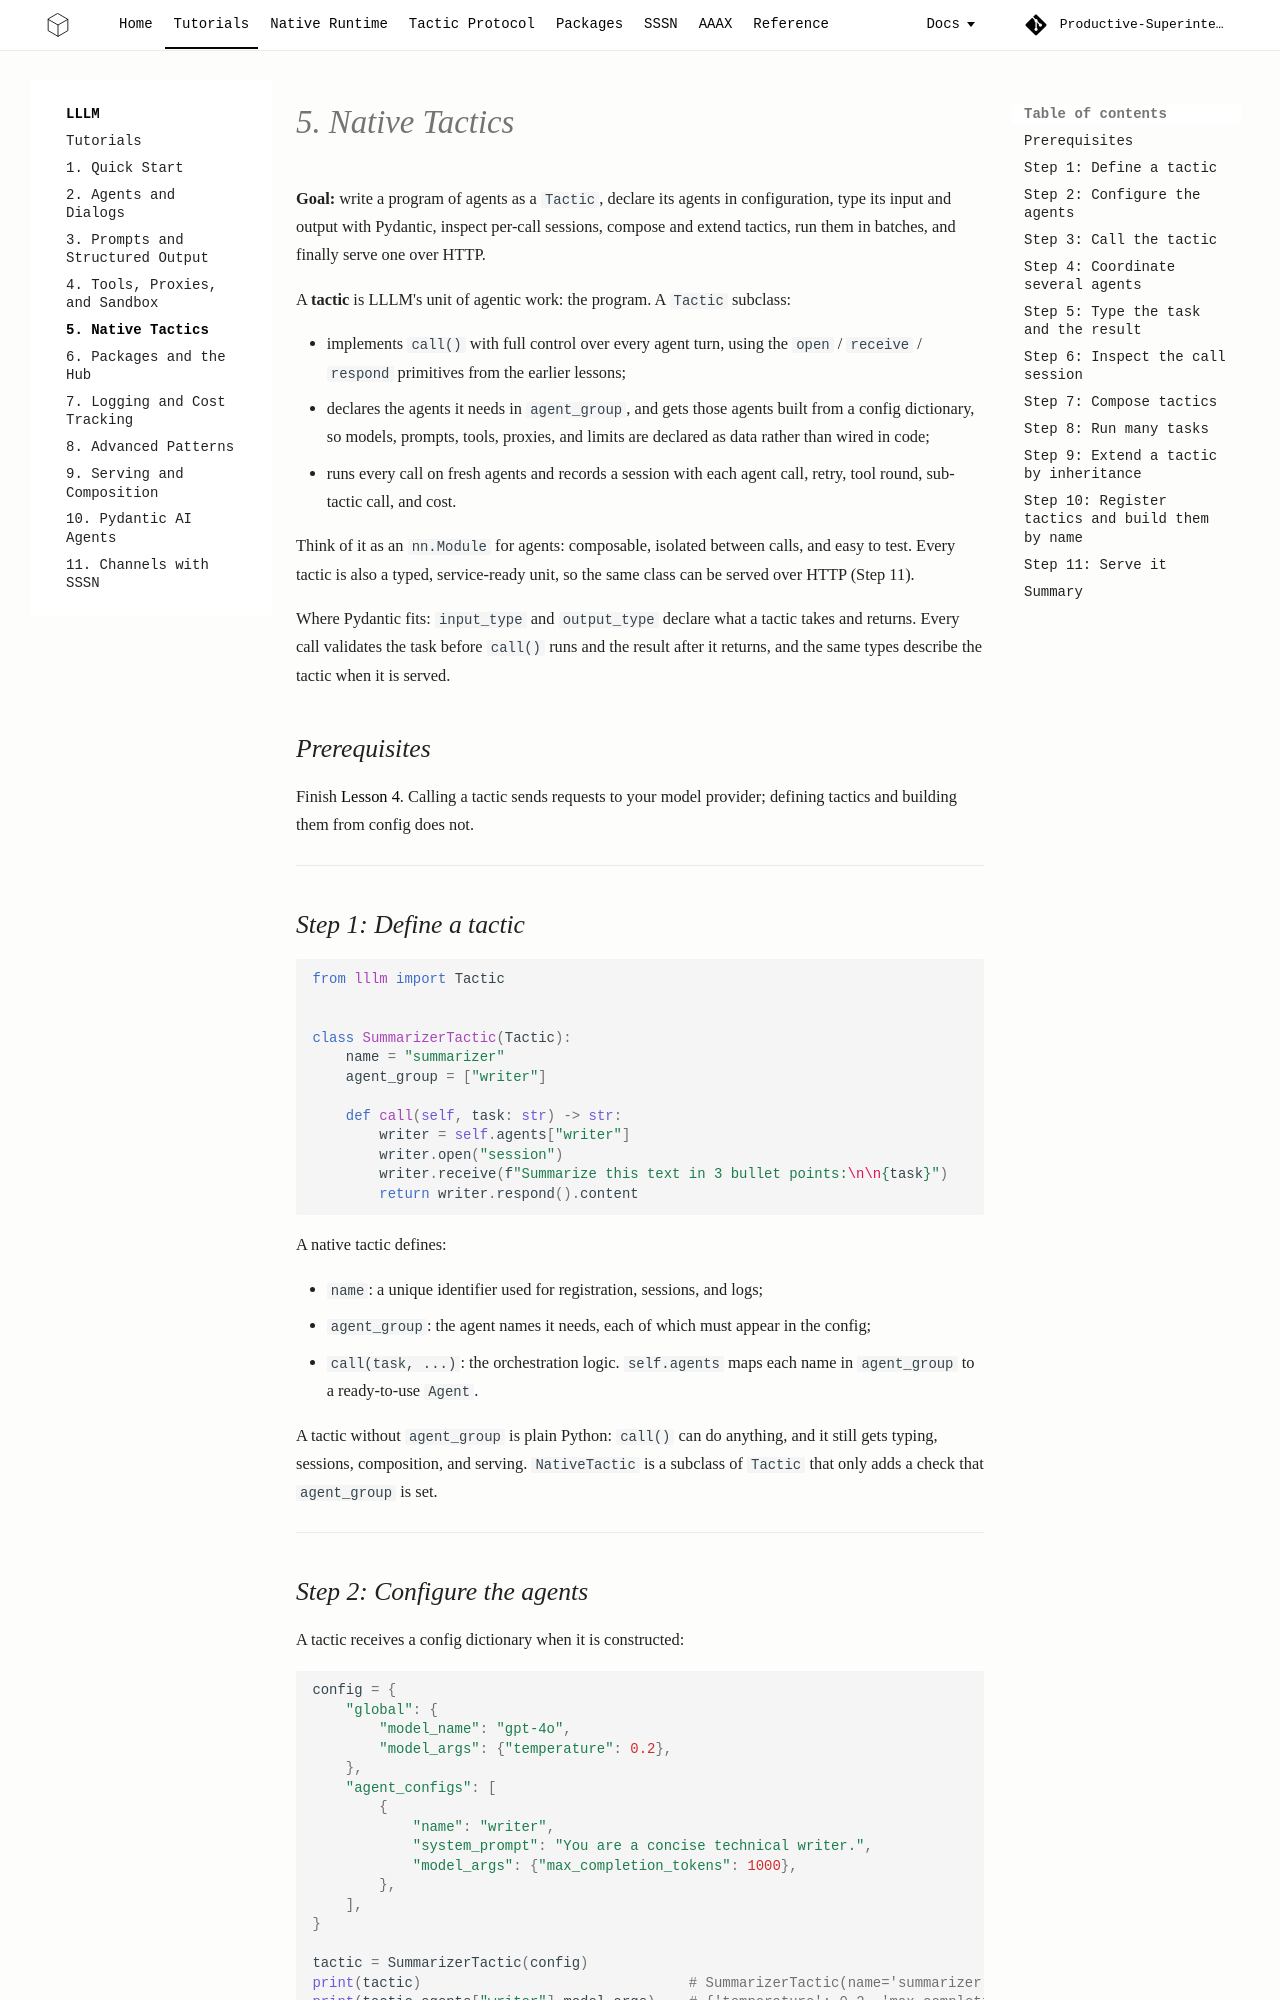

repository: Productive-Superintelligence/lllm · page: tutorials/05-native-tactics/index.html · generator: mkdocs

# 5. Native Tactics

**Goal:** write a program of agents as a `Tactic`, declare its agents in
configuration, type its input and output with Pydantic, inspect per-call
sessions, compose and extend tactics, run them in batches, and finally serve one
over HTTP.

A **tactic** is LLLM's unit of agentic work: the program. A `Tactic` subclass:

- implements `call()` with full control over every agent turn, using the
  `open` / `receive` / `respond` primitives from the earlier lessons;
- declares the agents it needs in `agent_group`, and gets those agents built
  from a config dictionary, so models, prompts, tools, proxies, and limits are
  declared as data rather than wired in code;
- runs every call on fresh agents and records a session with each agent call,
  retry, tool round, sub-tactic call, and cost.

Think of it as an `nn.Module` for agents: composable, isolated between calls,
and easy to test. Every tactic is also a typed, service-ready unit, so the same
class can be served over HTTP (Step 11).

Where Pydantic fits: `input_type` and `output_type` declare what a tactic takes
and returns. Every call validates the task before `call()` runs and the result
after it returns, and the same types describe the tactic when it is served.

## Prerequisites

Finish [Lesson 4](04-tools.md). Calling a tactic sends requests to your model
provider; defining tactics and building them from config does not.

---

## Step 1: Define a tactic

```python
from lllm import Tactic


class SummarizerTactic(Tactic):
    name = "summarizer"
    agent_group = ["writer"]

    def call(self, task: str) -> str:
        writer = self.agents["writer"]
        writer.open("session")
        writer.receive(f"Summarize this text in 3 bullet points:\n\n{task}")
        return writer.respond().content
```

A native tactic defines:

- `name`: a unique identifier used for registration, sessions, and logs;
- `agent_group`: the agent names it needs, each of which must appear in the
  config;
- `call(task, ...)`: the orchestration logic. `self.agents` maps each name in
  `agent_group` to a ready-to-use `Agent`.

A tactic without `agent_group` is plain Python: `call()` can do anything, and it
still gets typing, sessions, composition, and serving. `NativeTactic` is a
subclass of `Tactic` that only adds a check that `agent_group` is set.

---
